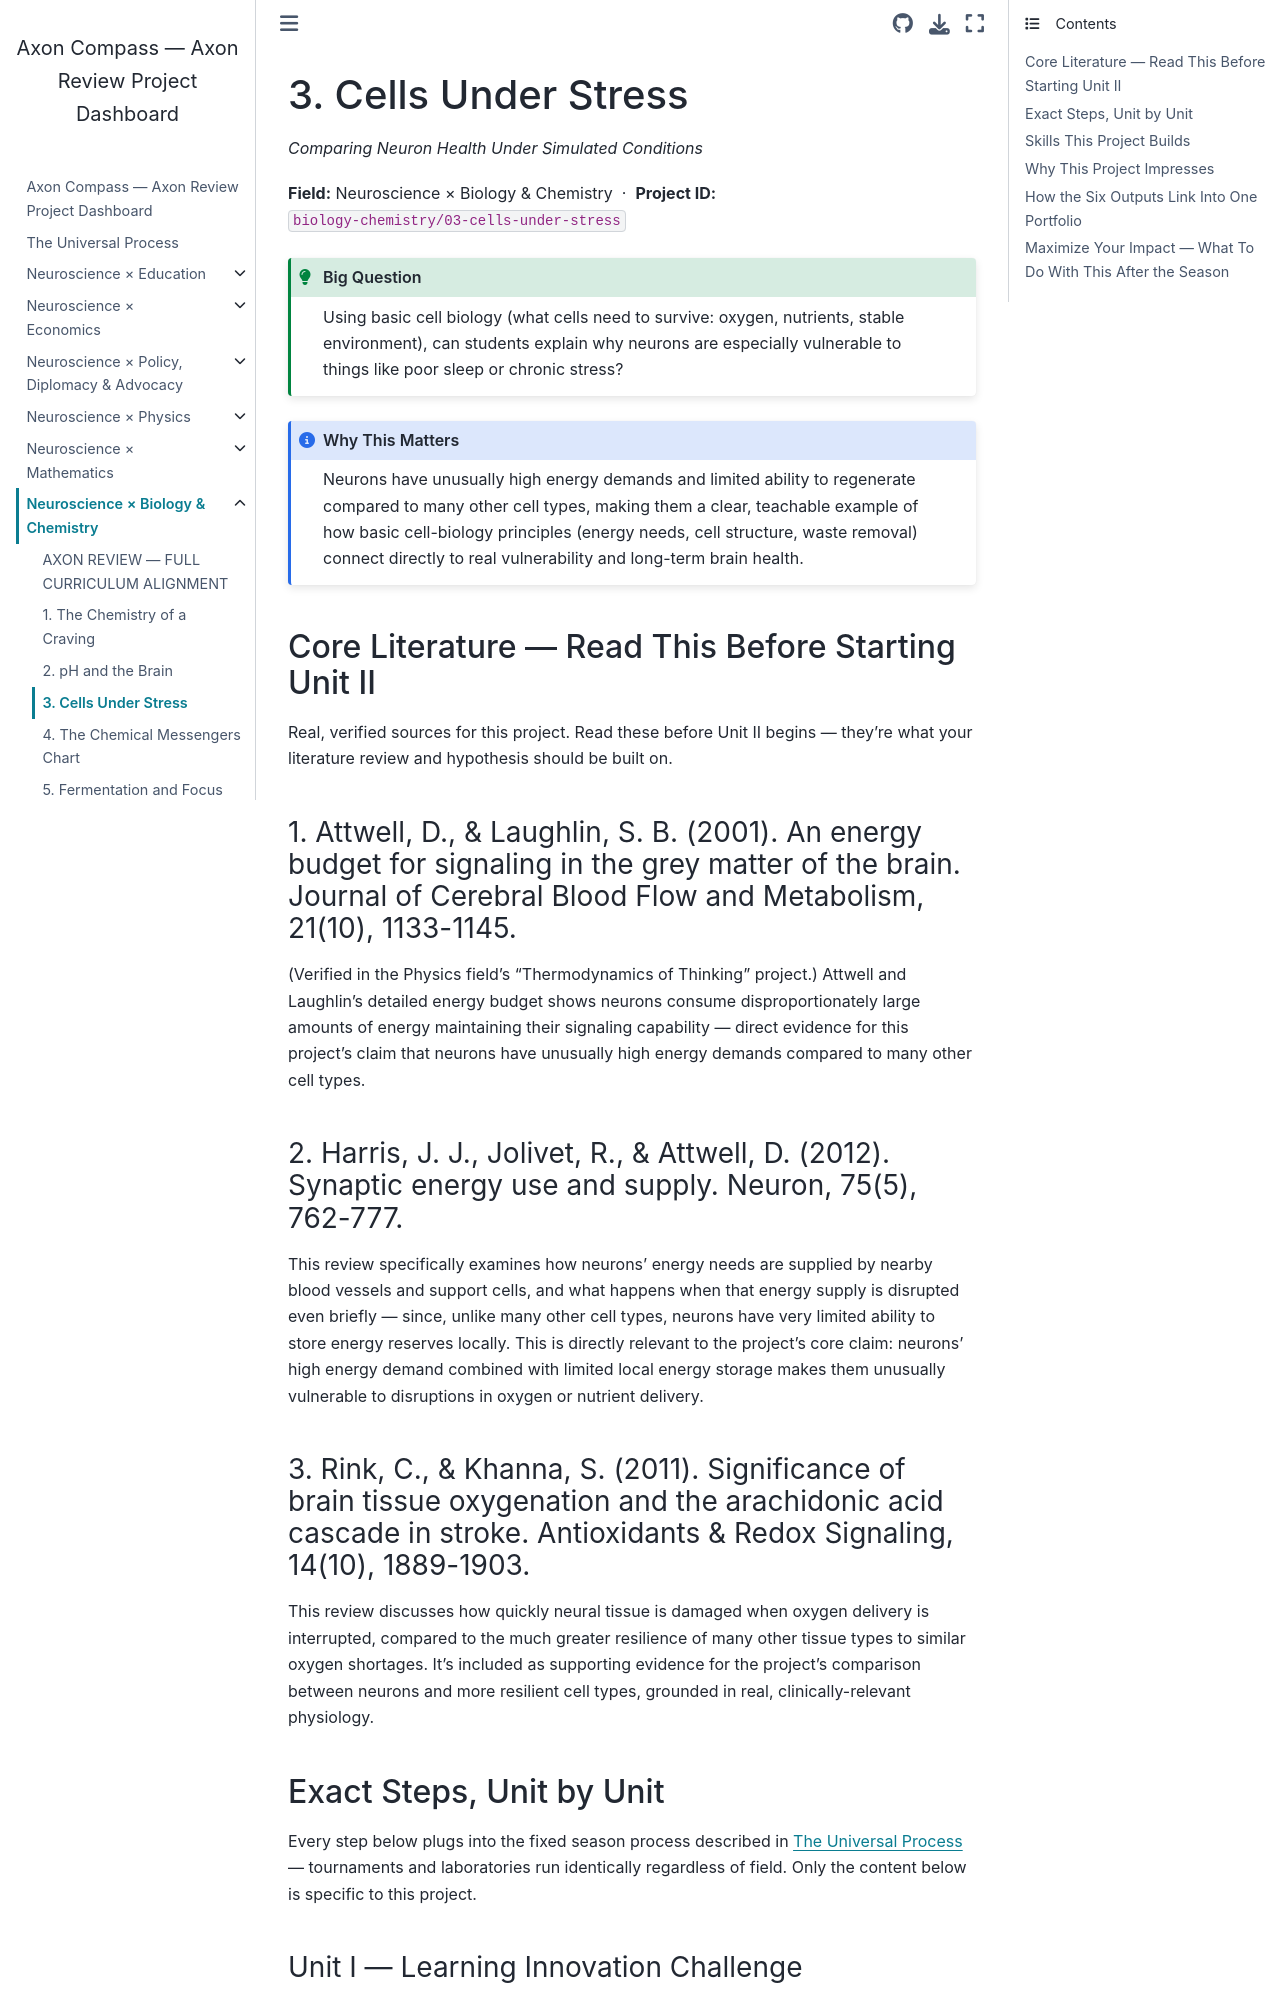

repository: fantina01/axon-compass · page: fields/biology-chemistry/03-cells-under-stress.html · generator: jekyll

# 3. Cells Under Stress

*Comparing Neuron Health Under Simulated Conditions*

**Field:** Neuroscience × Biology & Chemistry &nbsp;·&nbsp; **Project ID:** `biology-chemistry/03-cells-under-stress`

```{admonition} Big Question
:class: tip
Using basic cell biology (what cells need to survive: oxygen, nutrients, stable environment), can students explain why neurons are especially vulnerable to things like poor sleep or chronic stress?
```

```{admonition} Why This Matters
:class: note
Neurons have unusually high energy demands and limited ability to regenerate compared to many other cell types, making them a clear, teachable example of how basic cell-biology principles (energy needs, cell structure, waste removal) connect directly to real vulnerability and long-term brain health.
```

## Core Literature — Read This Before Starting Unit II

Real, verified sources for this project. Read these before Unit II begins — they're what your literature review and hypothesis should be built on.

### 1. Attwell, D., & Laughlin, S. B. (2001). An energy budget for signaling in the grey matter of the brain. Journal of Cerebral Blood Flow and Metabolism, 21(10), 1133-1145.

(Verified in the Physics field's "Thermodynamics of Thinking" project.) Attwell and Laughlin's detailed energy budget shows neurons consume disproportionately large amounts of energy maintaining their signaling capability — direct evidence for this project's claim that neurons have unusually high energy demands compared to many other cell types.

### 2. Harris, J. J., Jolivet, R., & Attwell, D. (2012). Synaptic energy use and supply. Neuron, 75(5), 762-777.

This review specifically examines how neurons' energy needs are supplied by nearby blood vessels and support cells, and what happens when that energy supply is disrupted even briefly — since, unlike many other cell types, neurons have very limited ability to store energy reserves locally. This is directly relevant to the project's core claim: neurons' high energy demand combined with limited local energy storage makes them unusually vulnerable to disruptions in oxygen or nutrient delivery.

### 3. Rink, C., & Khanna, S. (2011). Significance of brain tissue oxygenation and the arachidonic acid cascade in stroke. Antioxidants & Redox Signaling, 14(10), 1889-1903.

This review discusses how quickly neural tissue is damaged when oxygen delivery is interrupted, compared to the much greater resilience of many other tissue types to similar oxygen shortages. It's included as supporting evidence for the project's comparison between neurons and more resilient cell types, grounded in real, clinically-relevant physiology.

## Exact Steps, Unit by Unit

Every step below plugs into the fixed season process described in {doc}`../../process` — tournaments and laboratories run identically regardless of field. Only the content below is specific to this project.
